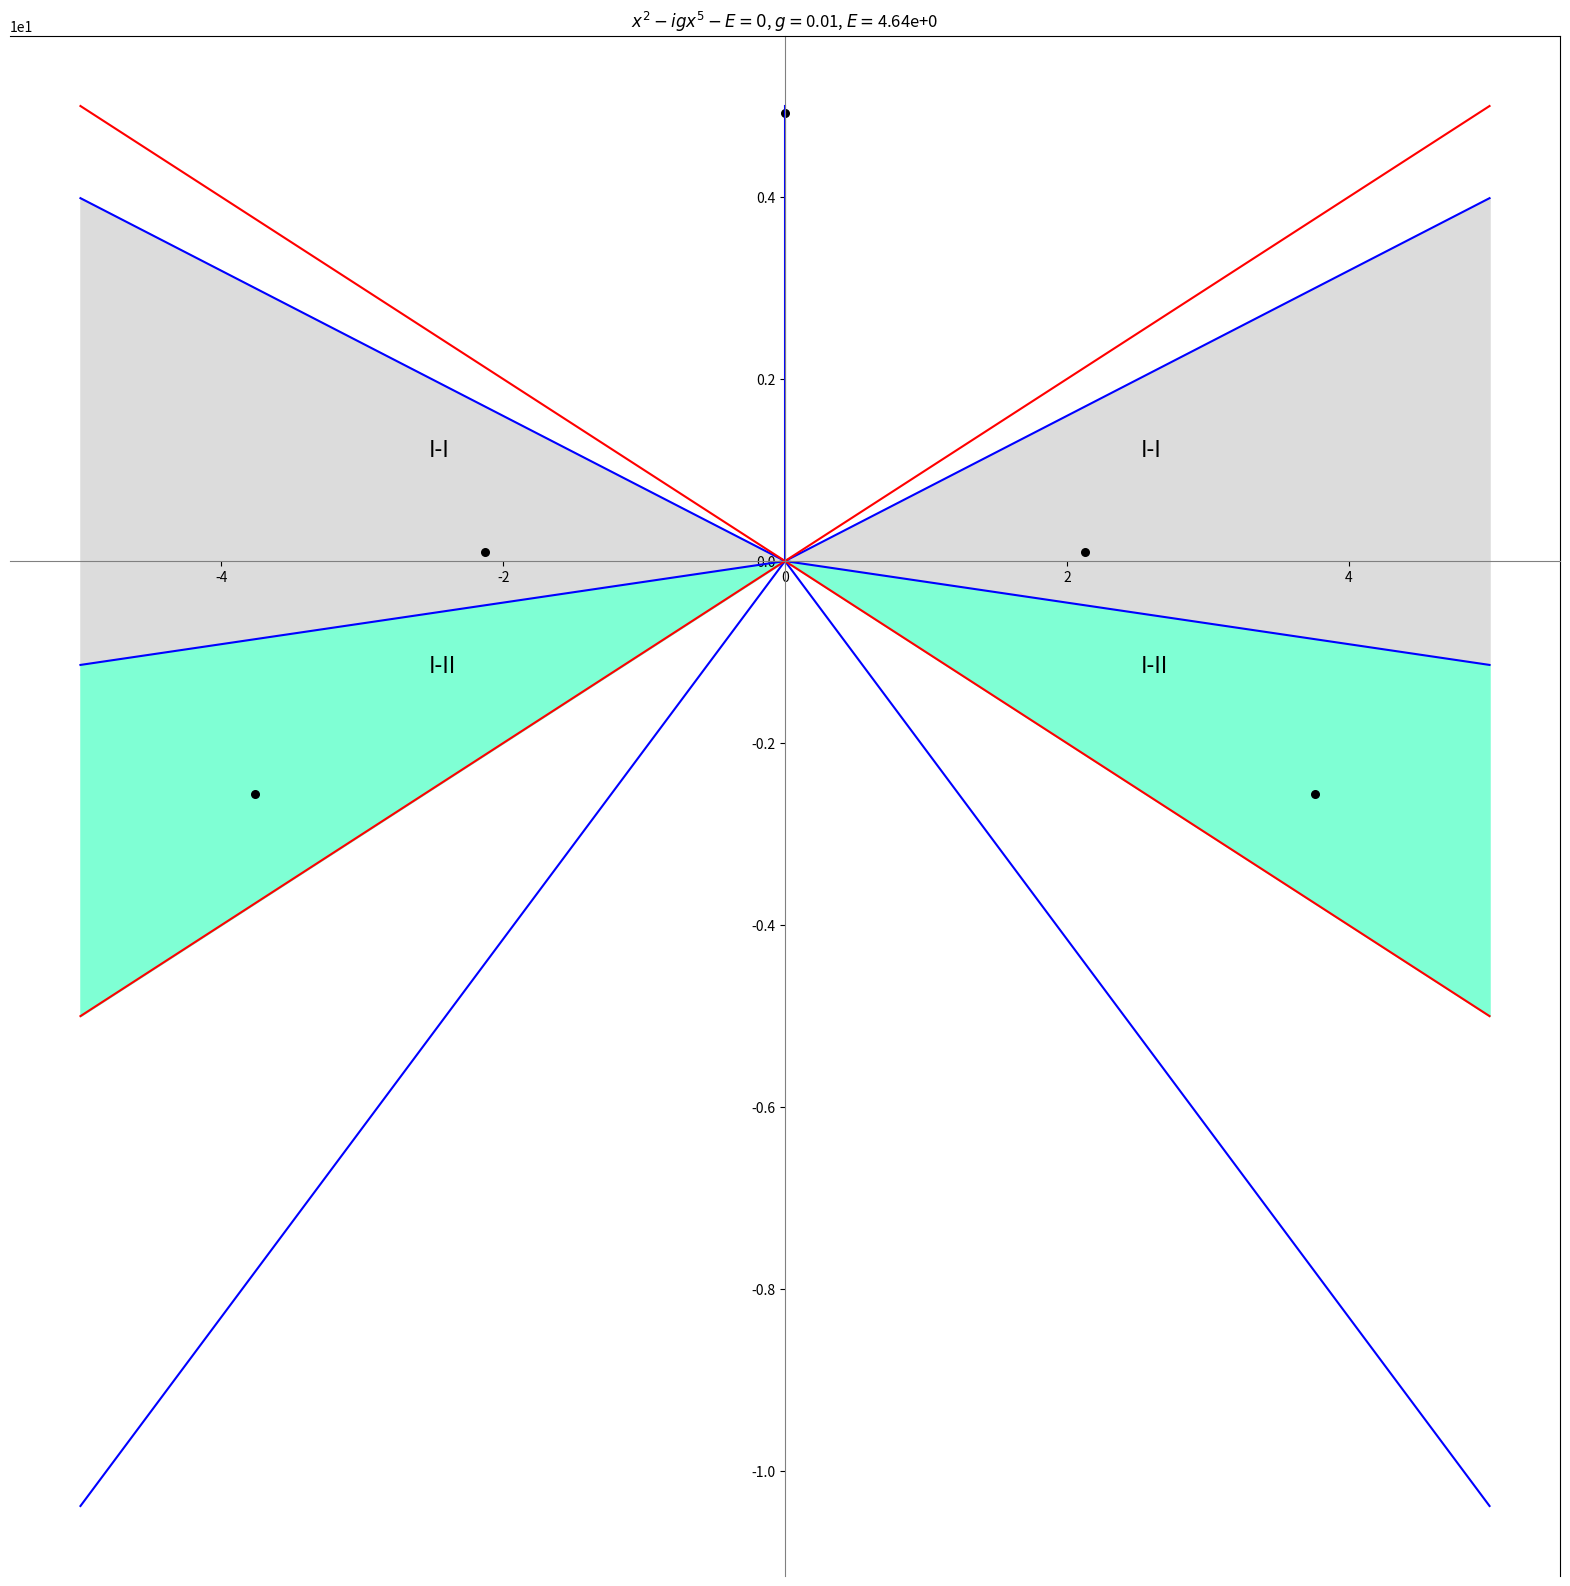

Recreate this plot in Python. (Note: this script raises an exception after producing the figure.)
import numpy as np

import matplotlib.pyplot as plt
from decimal import Decimal
#potential 4, V(x)=x^{2}-igx^{5}
N=100
R=5

c=1
rs=np.linspace(start=0,stop=R,num=N)


a1=3/14*np.pi

a2=-1/14*np.pi

a3=-5/14*np.pi

a4=-9/14*np.pi

a5=-13/14*np.pi

a6=-17/14*np.pi

p0x=[0]*len(rs)
p0y=rs

p1x=[elem*np.sign(np.cos(a1)) for elem in rs]
p1y=[xtmp*np.tan(a1) for xtmp in p1x]

p2x=[elem*np.sign(np.cos(a2)) for elem in rs]
p2y=[xtmp*np.tan(a2) for xtmp in p2x]

p3x=[elem*np.sign(np.cos(a3)) for elem in rs]
p3y=[xtmp*np.tan(a3) for xtmp in p3x]

p4x=[elem*np.sign(np.cos(a4)) for elem in rs]
p4y=[xtmp*np.tan(a4) for xtmp in p4x]

p5x=[elem*np.sign(np.cos(a5)) for elem in rs]
p5y=[xtmp*np.tan(a5) for xtmp in p5x]

p6x=[elem*np.sign(np.cos(a6)) for elem in rs]
p6y=[xtmp*np.tan(a6) for xtmp in p6x]


b0=1/4*np.pi

b1=-1/4*np.pi

b2=-3/4*np.pi

b3=-5/4*np.pi

q0x=[elem*np.sign(np.cos(b0)) for elem in rs]
q0y=[xtmp*np.tan(b0) for xtmp in q0x]

q1x=[elem*np.sign(np.cos(b1)) for elem in rs]
q1y=[xtmp*np.tan(b1) for xtmp in q1x]

q2x=[elem*np.sign(np.cos(b2)) for elem in rs]
q2y=[xtmp*np.tan(b2) for xtmp in q2x]

q3x=[elem*np.sign(np.cos(b3)) for elem in rs]
q3y=[xtmp*np.tan(b3) for xtmp in q3x]




fig,ax=plt.subplots(figsize=(20,20))

ax.spines['bottom'].set_color('grey')
ax.spines['bottom'].set_position('zero')
ax.spines['left'].set_color('grey')
ax.spines['left'].set_position('center')
# ax.set_yticks([])
# ax.set_xticks([])
ax.plot(p0x,p0y,p1x,p1y,p2x,p2y,p3x,p3y,p4x,p4y,p5x,p5y,p6x,p6y,color="blue")
ax.plot(q0x,q0y,q1x,q1y,q2x,q2y,q3x,q3y,color="red")
#right I-I
ax.fill_between(p1x, p1y, p2y,color='gainsboro')
#left I-I
ax.fill_between(p6x,p6y,p5y,color="gainsboro")
#right I-II
ax.fill_between(p2x,p2y,q1y,color="aquamarine")
#left I-II
ax.fill_between(p5x,p5y,q2y,color="aquamarine")
ax.ticklabel_format(axis="y", style="sci", scilimits=(0,0))
plt.ticklabel_format(axis="x", style="sci", scilimits=(0,0))
#color filling
p=int(N/2)
#region right I-I

tx=p1x[p]
ty=1/3*(2*p1y[p]+p2y[p])
ax.text(tx,ty,"I-I",fontsize=16)
#region left I-I
tx=p6x[p]
ty=1/3*(2*p6y[p]+p5y[p])
ax.text(tx,ty,"I-I",fontsize=16)

#region right I-II
tx=p2x[p]
ty=1/3*(2*p2y[p]+q1y[p])
ax.text(tx,ty,"I-II",fontsize=16)
#region left I-II
tx=p5x[p]
ty=1/3*(2*p5y[p]+q2y[p])
ax.text(tx,ty,"I-II",fontsize=16)
#compute roots
g=0.01
E=g**(-1/3)*c
coefs=[-1j*g,0,0,1,0,-E]
rootsAll=np.roots(coefs)
print(np.abs(rootsAll))
sVal=30
for tmp in rootsAll:
    ax.scatter(np.real(tmp),np.imag(tmp),color="black",s=sVal)

ax.set_title("$x^{2}-igx^{5}-E=0$, $g=$"+str(g)+", $E=$"+'{:.2e}'.format(Decimal(str(E))))



plt.savefig("./potential4/"+str(coefs)+".png")